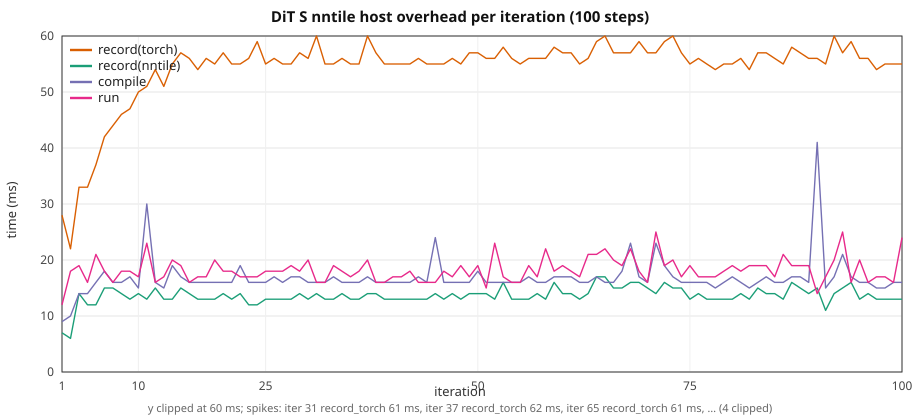

The file beside this chart, header and first rows:
step, record_nntile_s, record_torch_s, compile_s, run_s, wait_s
1, 0.007, 0.028, 0.009, 0.012, 0.000
2, 0.006, 0.022, 0.010, 0.018, 0.492
3, 0.014, 0.033, 0.014, 0.019, 0.182
4, 0.012, 0.033, 0.014, 0.016, 0.181
5, 0.012, 0.037, 0.016, 0.021, 0.178
6, 0.015, 0.042, 0.018, 0.018, 0.168
7, 0.015, 0.044, 0.016, 0.016, 0.167
8, 0.014, 0.046, 0.016, 0.018, 0.167
9, 0.013, 0.047, 0.017, 0.018, 0.166
10, 0.014, 0.050, 0.015, 0.017, 0.166
11, 0.013, 0.051, 0.030, 0.023, 0.152
12, 0.015, 0.054, 0.016, 0.016, 0.155
13, 0.013, 0.051, 0.015, 0.017, 0.163
14, 0.013, 0.055, 0.019, 0.020, 0.159
15, 0.015, 0.057, 0.017, 0.019, 0.154
16, 0.014, 0.056, 0.016, 0.016, 0.157
17, 0.013, 0.054, 0.016, 0.017, 0.160
18, 0.013, 0.056, 0.016, 0.017, 0.158
19, 0.013, 0.055, 0.016, 0.020, 0.162
20, 0.014, 0.057, 0.016, 0.018, 0.156
21, 0.013, 0.055, 0.016, 0.018, 0.161
22, 0.014, 0.055, 0.019, 0.017, 0.155
23, 0.012, 0.056, 0.016, 0.017, 0.161
24, 0.012, 0.059, 0.016, 0.017, 0.158
25, 0.013, 0.055, 0.016, 0.018, 0.162
26, 0.013, 0.056, 0.017, 0.018, 0.159
27, 0.013, 0.055, 0.016, 0.018, 0.161
28, 0.013, 0.055, 0.017, 0.019, 0.159
29, 0.014, 0.057, 0.017, 0.018, 0.155
30, 0.013, 0.056, 0.016, 0.020, 0.159
31, 0.014, 0.061, 0.016, 0.016, 0.156
32, 0.013, 0.055, 0.016, 0.016, 0.161
33, 0.013, 0.055, 0.017, 0.019, 0.160
34, 0.014, 0.056, 0.016, 0.018, 0.157
35, 0.013, 0.055, 0.016, 0.017, 0.159
36, 0.013, 0.055, 0.016, 0.018, 0.162
37, 0.014, 0.062, 0.017, 0.020, 0.152
38, 0.014, 0.057, 0.016, 0.016, 0.159
39, 0.013, 0.055, 0.016, 0.016, 0.162
40, 0.013, 0.055, 0.016, 0.017, 0.161
41, 0.013, 0.055, 0.016, 0.017, 0.160
42, 0.013, 0.055, 0.016, 0.018, 0.161
43, 0.013, 0.056, 0.017, 0.016, 0.161
44, 0.013, 0.055, 0.016, 0.016, 0.166
45, 0.014, 0.055, 0.024, 0.016, 0.155
46, 0.013, 0.055, 0.016, 0.018, 0.163
47, 0.014, 0.056, 0.016, 0.017, 0.157
48, 0.013, 0.055, 0.016, 0.019, 0.166
49, 0.014, 0.057, 0.016, 0.017, 0.159
50, 0.014, 0.057, 0.018, 0.019, 0.156
51, 0.014, 0.056, 0.016, 0.015, 0.160
52, 0.013, 0.056, 0.016, 0.023, 0.161
53, 0.016, 0.058, 0.016, 0.017, 0.149
54, 0.013, 0.056, 0.016, 0.016, 0.163
55, 0.013, 0.055, 0.016, 0.016, 0.162
56, 0.013, 0.056, 0.017, 0.019, 0.160
57, 0.014, 0.056, 0.016, 0.017, 0.158
58, 0.013, 0.056, 0.016, 0.022, 0.162
59, 0.016, 0.058, 0.017, 0.018, 0.152
60, 0.014, 0.057, 0.017, 0.019, 0.158
... 40 more rows
